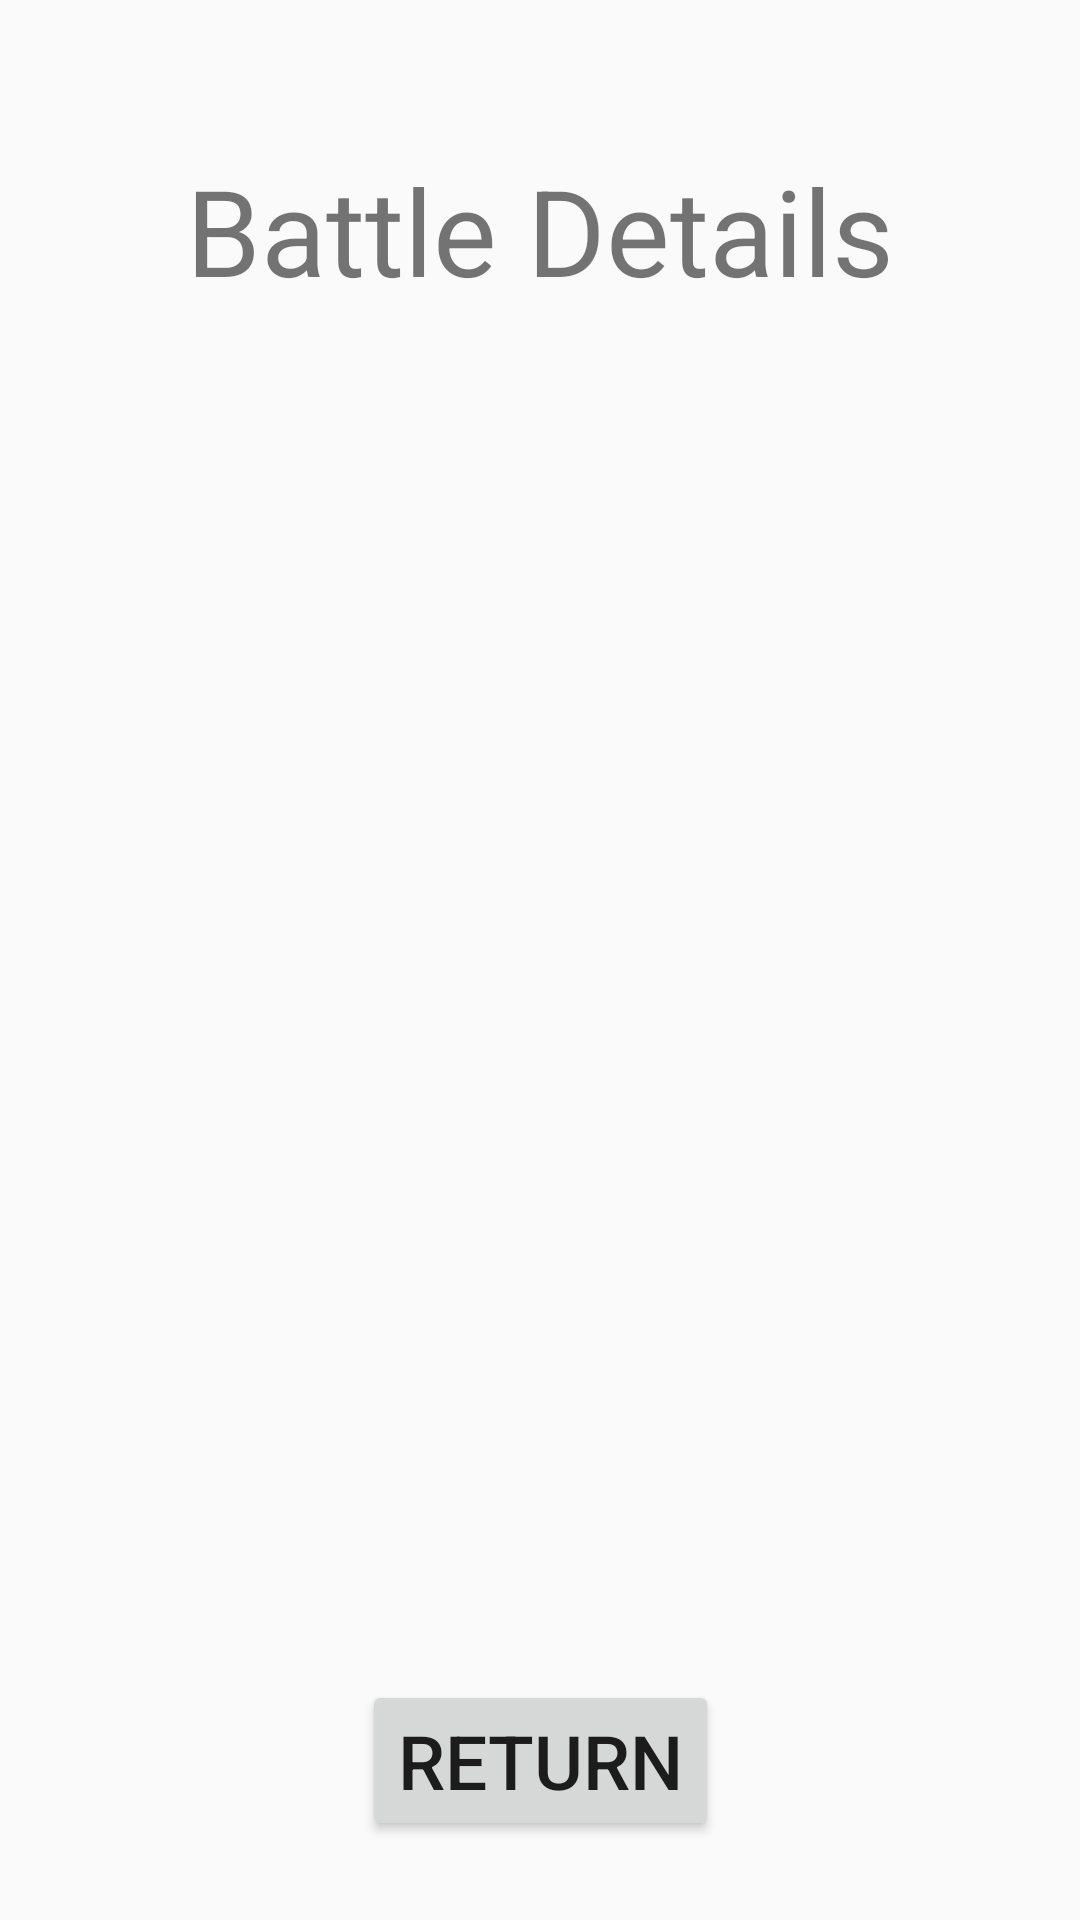

Layout XML and referenced resources for this Android screen:
<!-- AndroidManifest.xml: application theme Theme.AppCompat.DayNight.DarkActionBar -->
<!-- res/layout/activity_battle_details.xml -->
<?xml version="1.0" encoding="utf-8"?>
<androidx.constraintlayout.widget.ConstraintLayout xmlns:android="http://schemas.android.com/apk/res/android"
    xmlns:app="http://schemas.android.com/apk/res-auto"
    xmlns:tools="http://schemas.android.com/tools"
    android:id="@+id/main"
    android:layout_width="match_parent"
    android:layout_height="match_parent"
    tools:context=".BattleDetailsActivity">

    <TextView
        android:id="@+id/battleResultsTitle"
        android:layout_width="wrap_content"
        android:layout_height="wrap_content"
        android:layout_marginTop="50dp"
        android:text="@string/battle_details_title"
        android:textSize="40sp"
        app:layout_constraintEnd_toEndOf="parent"
        app:layout_constraintStart_toStartOf="parent"
        app:layout_constraintTop_toTopOf="parent" />

    <TextView
        android:id="@+id/mostRecentBattleDetails"
        android:layout_width="300dp"
        android:layout_height="400dp"
        android:layout_marginTop="30dp"
        app:layout_constraintEnd_toEndOf="parent"
        app:layout_constraintStart_toStartOf="parent"
        app:layout_constraintTop_toBottomOf="@+id/battleResultsTitle" />

    <Button
        android:id="@+id/returnButtonBatDetails"
        android:layout_width="wrap_content"
        android:layout_height="wrap_content"
        android:text="@string/return_battle_details"
        android:textSize="25sp"
        app:layout_constraintBottom_toBottomOf="parent"
        app:layout_constraintEnd_toEndOf="parent"
        app:layout_constraintStart_toStartOf="parent"
        app:layout_constraintTop_toBottomOf="@+id/mostRecentBattleDetails" />


</androidx.constraintlayout.widget.ConstraintLayout>
<!-- resources referenced by this layout -->
<resources>
  <string name="battle_details_title">Battle Details</string>
  <string name="return_battle_details">Return</string>
</resources>
